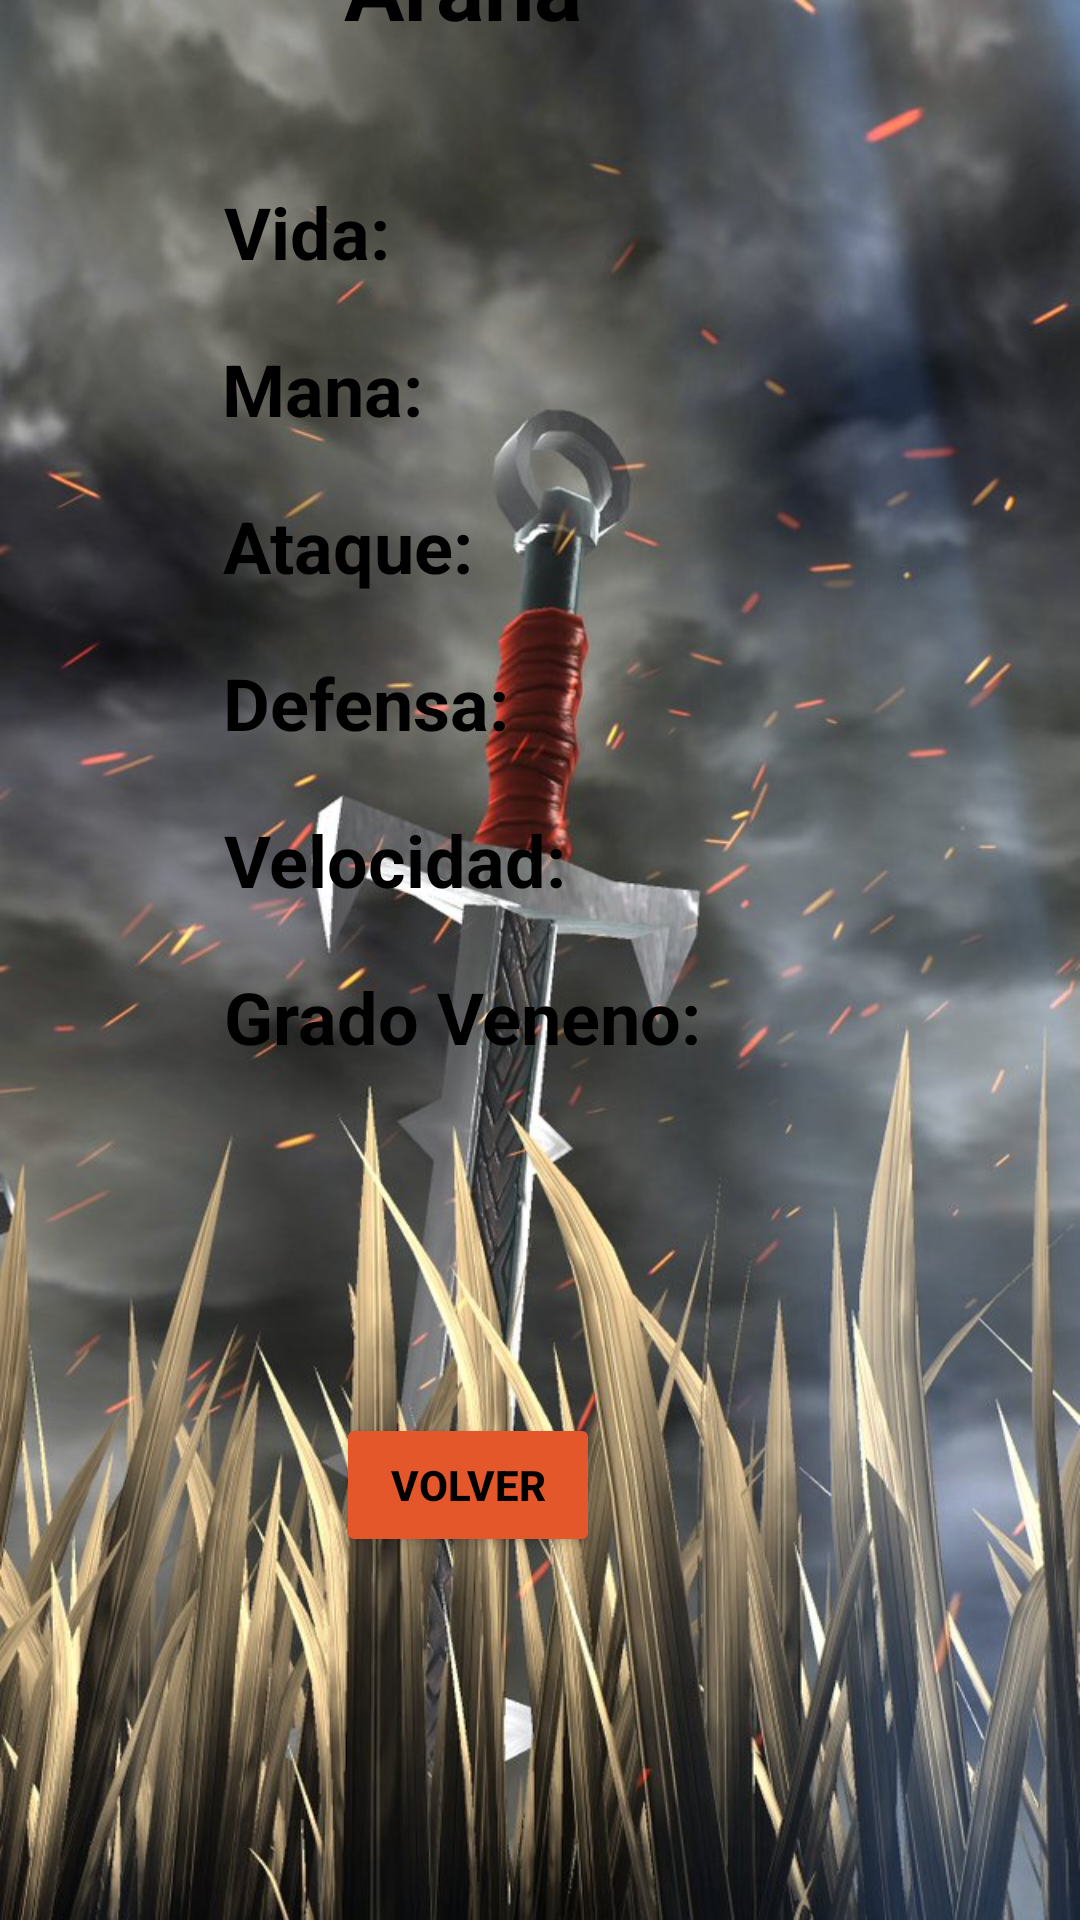

Reconstruct the res/layout file that produces this screen, plus the resources it refers to.
<!-- AndroidManifest.xml: application theme Theme.VelasquezMatiasApi -->
<!-- res/layout/activity_ver_arana.xml -->
<?xml version="1.0" encoding="utf-8"?>
<androidx.constraintlayout.widget.ConstraintLayout xmlns:android="http://schemas.android.com/apk/res/android"
    xmlns:app="http://schemas.android.com/apk/res-auto"
    xmlns:tools="http://schemas.android.com/tools"
    android:layout_width="match_parent"
    android:layout_height="match_parent"
    android:background="@drawable/fondodepantalla"
    tools:context=".VerAranaActivity">

    <androidx.constraintlayout.widget.Guideline
        android:id="@+id/guideline27"
        android:layout_width="wrap_content"
        android:layout_height="wrap_content"
        android:orientation="vertical"
        app:layout_constraintGuide_begin="25dp" />

    <androidx.constraintlayout.widget.Guideline
        android:id="@+id/guideline28"
        android:layout_width="wrap_content"
        android:layout_height="wrap_content"
        android:orientation="horizontal"
        app:layout_constraintGuide_begin="64dp" />

    <androidx.constraintlayout.widget.Guideline
        android:id="@+id/guideline30"
        android:layout_width="wrap_content"
        android:layout_height="wrap_content"
        android:orientation="horizontal"
        app:layout_constraintGuide_begin="150dp" />

    <androidx.constraintlayout.widget.Guideline
        android:id="@+id/guideline31"
        android:layout_width="wrap_content"
        android:layout_height="wrap_content"
        android:orientation="horizontal"
        app:layout_constraintGuide_begin="611dp" />

    <TextView
        android:id="@+id/textViewVidaAraña"
        android:layout_width="wrap_content"
        android:layout_height="wrap_content"
        android:layout_marginBottom="20dp"
        android:text="Vida: "
        android:textColor="@color/black"
        android:textSize="24sp"
        android:textStyle="bold"
        app:layout_constraintBottom_toTopOf="@+id/textViewManaAraña"
        app:layout_constraintEnd_toStartOf="@+id/textViewVidaArañaMostrar" />

    <TextView
        android:id="@+id/textViewAtaqueAraña"
        android:layout_width="wrap_content"
        android:layout_height="wrap_content"
        android:layout_marginBottom="20dp"
        android:text="Ataque: "
        android:textColor="@color/black"
        android:textSize="24sp"
        android:textStyle="bold"
        app:layout_constraintBottom_toTopOf="@+id/textView6"
        app:layout_constraintEnd_toStartOf="@+id/textViewAtaqueArañaMostrar" />

    <TextView
        android:id="@+id/textViewManaAraña"
        android:layout_width="wrap_content"
        android:layout_height="wrap_content"
        android:layout_marginBottom="20dp"
        android:text="Mana: "
        android:textColor="@color/black"
        android:textSize="24sp"
        android:textStyle="bold"
        app:layout_constraintBottom_toTopOf="@+id/textViewAtaqueAraña"
        app:layout_constraintEnd_toStartOf="@+id/textViewManaArañaMostrar" />

    <TextView
        android:id="@+id/textView6"
        android:layout_width="wrap_content"
        android:layout_height="wrap_content"
        android:layout_marginBottom="20dp"
        android:text="Defensa: "
        android:textColor="@color/black"
        android:textSize="24sp"
        android:textStyle="bold"
        app:layout_constraintBottom_toTopOf="@+id/textViewVelocidadAraña"
        app:layout_constraintEnd_toStartOf="@+id/textViewDefensaArañaMostrar" />

    <TextView
        android:id="@+id/textViewVelocidadAraña"
        android:layout_width="wrap_content"
        android:layout_height="wrap_content"
        android:layout_marginBottom="20dp"
        android:text="Velocidad: "
        android:textColor="@color/black"
        android:textSize="24sp"
        android:textStyle="bold"
        app:layout_constraintBottom_toTopOf="@+id/textViewGradoVeneno"
        app:layout_constraintEnd_toStartOf="@+id/textViewVelocidadArañaMostrar" />

    <TextView
        android:id="@+id/textViewGradoVeneno"
        android:layout_width="wrap_content"
        android:layout_height="wrap_content"
        android:layout_marginBottom="116dp"
        android:text="Grado Veneno: "
        android:textColor="@color/black"
        android:textSize="24sp"
        android:textStyle="bold"
        app:layout_constraintBottom_toTopOf="@+id/buttonVolverArañaVer"
        app:layout_constraintEnd_toStartOf="@+id/textViewGradoVenenoArañaMostrar" />

    <TextView
        android:id="@+id/textViewVidaArañaMostrar"
        android:layout_width="wrap_content"
        android:layout_height="wrap_content"
        android:layout_marginEnd="224dp"
        android:layout_marginBottom="20dp"
        android:textColor="@color/black"
        android:textSize="24sp"
        android:textStyle="bold"
        app:layout_constraintBottom_toTopOf="@+id/textViewManaAraña"
        app:layout_constraintEnd_toEndOf="parent"
        tools:text="TextView" />

    <TextView
        android:id="@+id/textViewManaArañaMostrar"
        android:layout_width="wrap_content"
        android:layout_height="wrap_content"
        android:layout_marginEnd="213dp"
        android:layout_marginBottom="20dp"
        android:textColor="@color/black"
        android:textSize="24sp"
        android:textStyle="bold"
        app:layout_constraintBottom_toTopOf="@+id/textViewAtaqueAraña"
        app:layout_constraintEnd_toEndOf="parent"
        tools:text="TextView" />

    <TextView
        android:id="@+id/textViewAtaqueArañaMostrar"
        android:layout_width="wrap_content"
        android:layout_height="wrap_content"
        android:layout_marginEnd="196dp"
        android:layout_marginBottom="20dp"
        android:textColor="@color/black"
        android:textSize="24sp"
        android:textStyle="bold"
        app:layout_constraintBottom_toTopOf="@+id/textView6"
        app:layout_constraintEnd_toEndOf="parent"
        tools:text="TextView" />

    <TextView
        android:id="@+id/textViewDefensaArañaMostrar"
        android:layout_width="wrap_content"
        android:layout_height="wrap_content"
        android:layout_marginEnd="184dp"
        android:layout_marginBottom="20dp"
        android:textColor="@color/black"
        android:textSize="24sp"
        android:textStyle="bold"
        app:layout_constraintBottom_toTopOf="@+id/textViewVelocidadAraña"
        app:layout_constraintEnd_toEndOf="parent"
        tools:text="TextView" />

    <TextView
        android:id="@+id/textViewVelocidadArañaMostrar"
        android:layout_width="wrap_content"
        android:layout_height="wrap_content"
        android:layout_marginEnd="165dp"
        android:layout_marginBottom="20dp"
        android:textColor="@color/black"
        android:textSize="24sp"
        android:textStyle="bold"
        app:layout_constraintBottom_toTopOf="@+id/textViewGradoVeneno"
        app:layout_constraintEnd_toEndOf="parent"
        tools:text="TextView" />

    <TextView
        android:id="@+id/textViewGradoVenenoArañaMostrar"
        android:layout_width="wrap_content"
        android:layout_height="wrap_content"
        android:layout_marginEnd="120dp"
        android:layout_marginBottom="116dp"
        android:textColor="@color/black"
        android:textSize="24sp"
        android:textStyle="bold"
        app:layout_constraintBottom_toTopOf="@+id/buttonVolverArañaVer"
        app:layout_constraintEnd_toEndOf="parent"
        tools:text="TextView" />

    <Button
        android:id="@+id/buttonVolverArañaVer"
        android:layout_width="wrap_content"
        android:layout_height="wrap_content"
        android:layout_marginEnd="160dp"
        android:layout_marginBottom="121dp"
        android:backgroundTint="@color/orange"
        android:text="Volver"
        android:textColor="@color/black"
        android:textStyle="bold"
        app:layout_constraintBottom_toBottomOf="parent"
        app:layout_constraintEnd_toEndOf="parent" />

    <TextView
        android:id="@+id/textView16"
        android:layout_width="wrap_content"
        android:layout_height="wrap_content"
        android:layout_marginEnd="166dp"
        android:layout_marginBottom="46dp"
        android:text="Araña"
        android:textColor="@color/black"
        android:textSize="30sp"
        android:textStyle="bold"
        app:layout_constraintBottom_toTopOf="@+id/textViewVidaArañaMostrar"
        app:layout_constraintEnd_toEndOf="parent" />

</androidx.constraintlayout.widget.ConstraintLayout>
<!-- resources referenced by this layout -->
<resources>
  <color name="black">#FF000000</color>
  <color name="orange">#E3572A</color>
  <!-- drawable fondodepantalla: jpg bitmap (drawable, 128392 bytes) -->
  <style name="Theme.VelasquezMatiasApi" parent="Theme.MaterialComponents.DayNight.DarkActionBar">
          
          <item name="colorPrimary">@color/purple_500</item>
          <item name="colorPrimaryVariant">@color/purple_700</item>
          <item name="colorOnPrimary">@color/white</item>
          
          <item name="colorSecondary">@color/teal_200</item>
          <item name="colorSecondaryVariant">@color/teal_700</item>
          <item name="colorOnSecondary">@color/black</item>
          
          <item name="android:statusBarColor" tools:targetApi="l">?attr/colorPrimaryVariant</item>
          
      </style>
  <color name="purple_500">#FF6200EE</color>
  <color name="purple_700">#FF3700B3</color>
  <color name="white">#FFFFFFFF</color>
  <color name="teal_200">#FF03DAC5</color>
  <color name="teal_700">#FF018786</color>
</resources>
